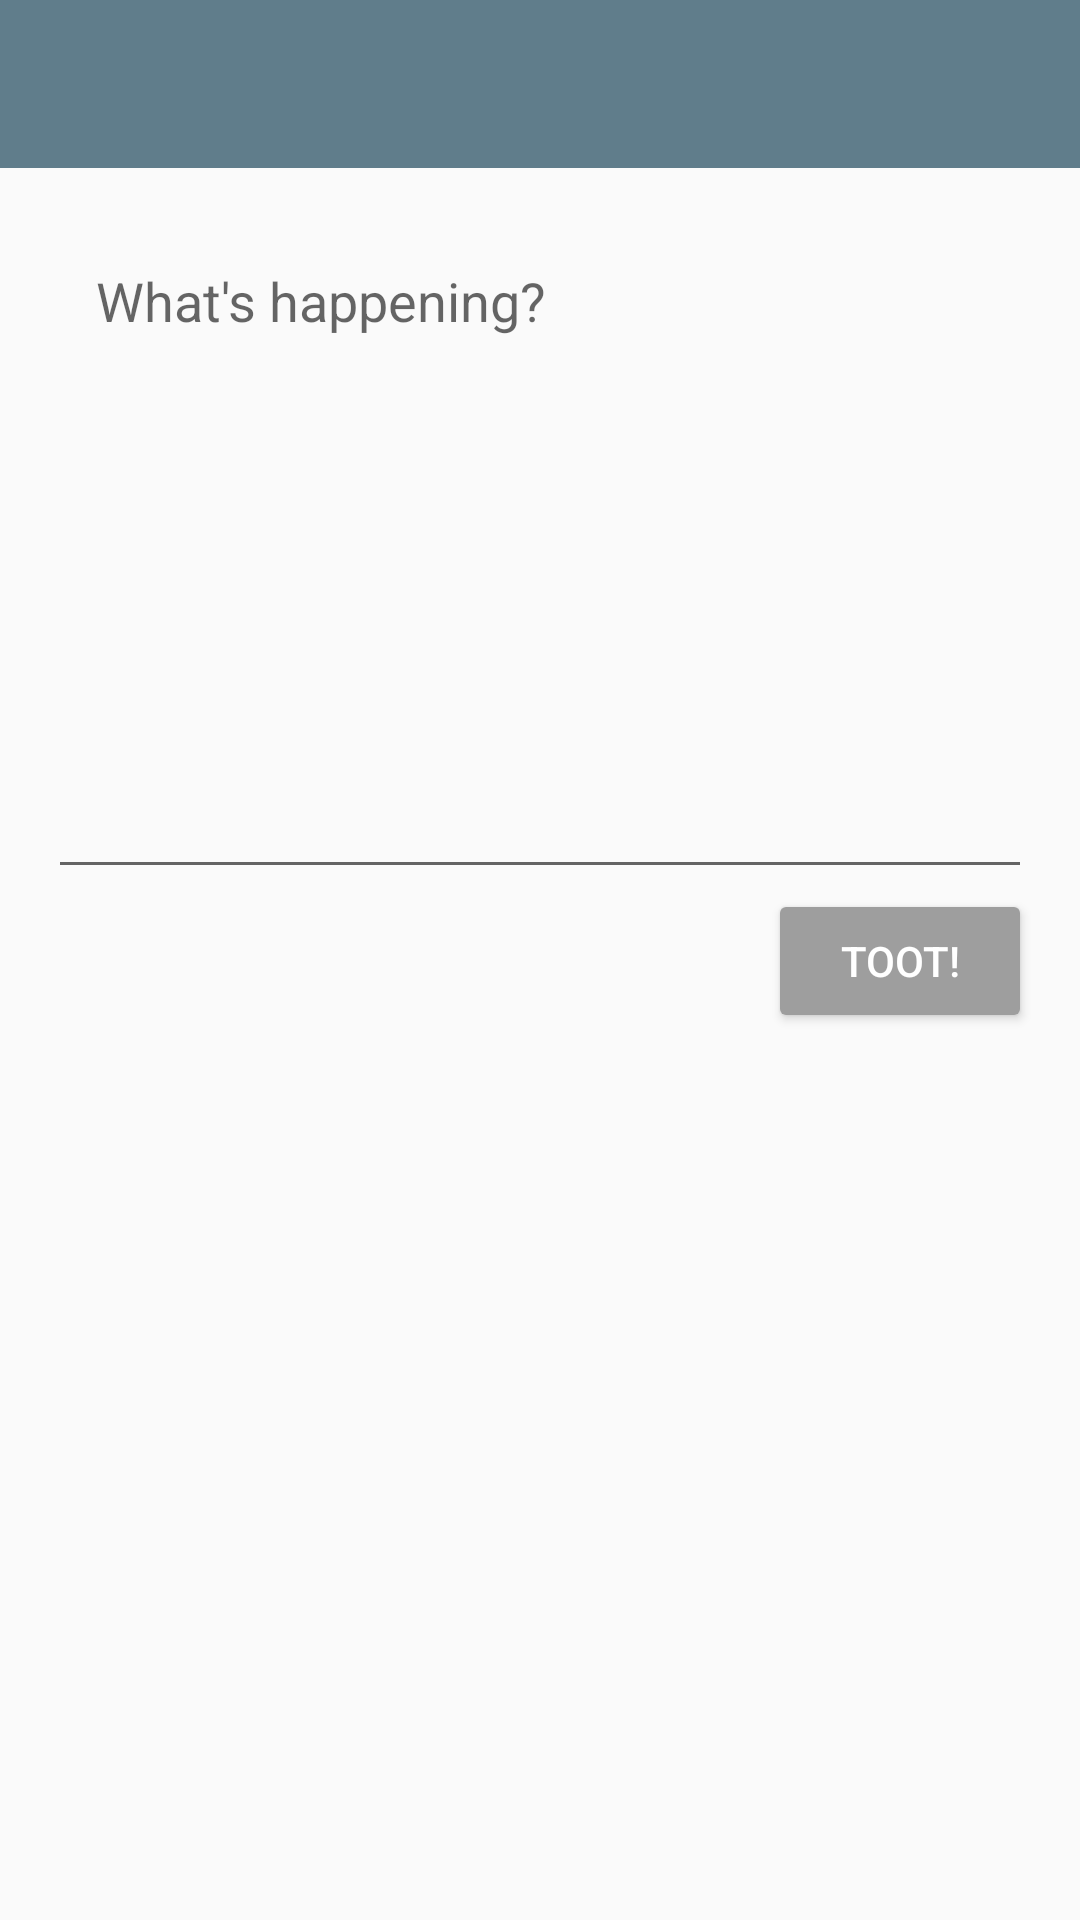

Android layout source for this screen:
<!-- AndroidManifest.xml: application theme AppTheme -->
<!-- res/layout/activity_toot.xml -->
<?xml version="1.0" encoding="utf-8"?>
<layout xmlns:android="http://schemas.android.com/apk/res/android"
        xmlns:app="http://schemas.android.com/apk/res-auto"
        xmlns:tools="http://schemas.android.com/tools">
    <RelativeLayout
            android:layout_width="match_parent"
            android:layout_height="match_parent">

        <android.support.design.widget.AppBarLayout
                android:id="@+id/app_bar"
                android:layout_width="match_parent"
                android:layout_height="wrap_content"
                android:theme="@style/AppTheme.AppBarOverlay"
                app:elevation="0dp">

            <android.support.v7.widget.Toolbar
                    android:id="@+id/toolbar"
                    android:layout_width="match_parent"
                    android:layout_height="?attr/actionBarSize"
                    android:theme="@style/ToolbarTheme"
                    app:contentInsetStartWithNavigation="0dp"
                    app:layout_collapseMode="pin"
                    app:popupTheme="@style/AppTheme.PopupOverlay"/>

        </android.support.design.widget.AppBarLayout>
        <FrameLayout
                android:id="@+id/content"
                android:layout_width="match_parent"
                android:layout_height="match_parent"
                android:layout_below="@+id/app_bar"
        >
            <RelativeLayout
                    android:layout_width="match_parent"
                    android:layout_height="match_parent"
                    android:orientation="vertical"
                    android:padding="16dp">
                <EditText
                        android:id="@+id/status"
                        android:layout_width="match_parent"
                        android:layout_height="wrap_content"
                        android:gravity="top|start"
                        android:hint="@string/what_s_happening"
                        android:lines="9"
                        android:padding="16dp"/>
                <RelativeLayout
                        android:id="@+id/form"
                        android:layout_width="match_parent"
                        android:layout_height="wrap_content"
                        android:layout_below="@+id/status"
                        android:gravity="center_vertical"
                >

                    <ImageView
                            android:id="@+id/attachment"
                            android:layout_width="36dp"
                            android:layout_height="36dp"
                            android:layout_alignParentStart="true"
                            android:layout_centerInParent="true"
                            app:srcCompat="@drawable/ic_insert_photo_black_24dp"
                    />
                    <TextView
                            android:id="@+id/remain"
                            android:layout_width="wrap_content"
                            android:layout_height="wrap_content"
                            android:layout_centerInParent="true"
                            android:layout_marginEnd="8dp"
                            android:layout_toLeftOf="@+id/toot"
                            tools:text="500"
                    />
                    <Button
                            android:id="@+id/toot"
                            android:layout_width="wrap_content"
                            android:layout_height="wrap_content"
                            android:layout_alignParentEnd="true"
                            android:text="@string/toot"
                            style="@style/Widget.AppCompat.Button.Colored"
                    />
                </RelativeLayout>
                <LinearLayout
                        android:id="@+id/attachment_container"
                        android:layout_width="match_parent"
                        android:layout_height="wrap_content"
                        android:layout_below="@+id/form"
                        android:orientation="vertical"
                        android:visibility="gone"
                >
                    <TextView
                            android:id="@+id/attachment_title"
                            android:layout_width="wrap_content"
                            android:layout_height="wrap_content"
                            android:layout_marginEnd="8dp"
                            android:text="attachment"
                            android:textColor="@color/black"
                            android:textStyle="bold"
                    />
                    <LinearLayout
                            android:layout_width="match_parent"
                            android:layout_height="wrap_content"
                            android:layout_below="@+id/attachment_title"
                            android:layout_marginTop="8dp"
                            android:orientation="horizontal"
                    >
                        <com.facebook.drawee.view.SimpleDraweeView
                                android:id="@+id/attached_file"
                                android:layout_width="100dp"
                                android:layout_height="100dp"
                                app:placeholderImage="@mipmap/ic_launcher_round"
                        />
                    </LinearLayout>
                </LinearLayout>
            </RelativeLayout>
            <ProgressBar
                    android:id="@+id/progress_bar"
                    android:layout_width="wrap_content"
                    android:layout_height="wrap_content"
                    android:layout_gravity="center"
                    android:visibility="gone"
            />
        </FrameLayout>
    </RelativeLayout>
</layout>
<!-- resources referenced by this layout -->
<resources>
  <color name="black">#000000</color>
  <!-- mipmap ic_launcher_round: png bitmap (mipmap-xhdpi, 13178 bytes) -->
  <string name="toot">Toot!</string>
  <string name="what_s_happening">What\'s happening?</string>
  <style name="AppTheme.AppBarOverlay" parent="ThemeOverlay.AppCompat.Dark.ActionBar" />
  <style name="AppTheme.PopupOverlay" parent="ThemeOverlay.AppCompat.Light" />
  <style name="ToolbarTheme" parent="Theme.AppCompat.Light.NoActionBar">
          <item name="android:textColorPrimary">@color/white</item>
          <item name="android:textColorSecondary">@color/white</item>
      </style>
  <style name="AppTheme" parent="Theme.AppCompat.Light.NoActionBar">
          
          <item name="colorPrimary">@color/primary</item>
          <item name="colorPrimaryDark">@color/primary_dark</item>
          <item name="colorAccent">@color/accent</item>
          <item name="preferenceTheme">@style/PreferenceThemeOverlay</item>
      </style>
  <color name="white">#ffffff</color>
  <color name="primary">#607D8B</color>
  <color name="primary_dark">#455A64</color>
  <color name="accent">#9E9E9E</color>
</resources>
